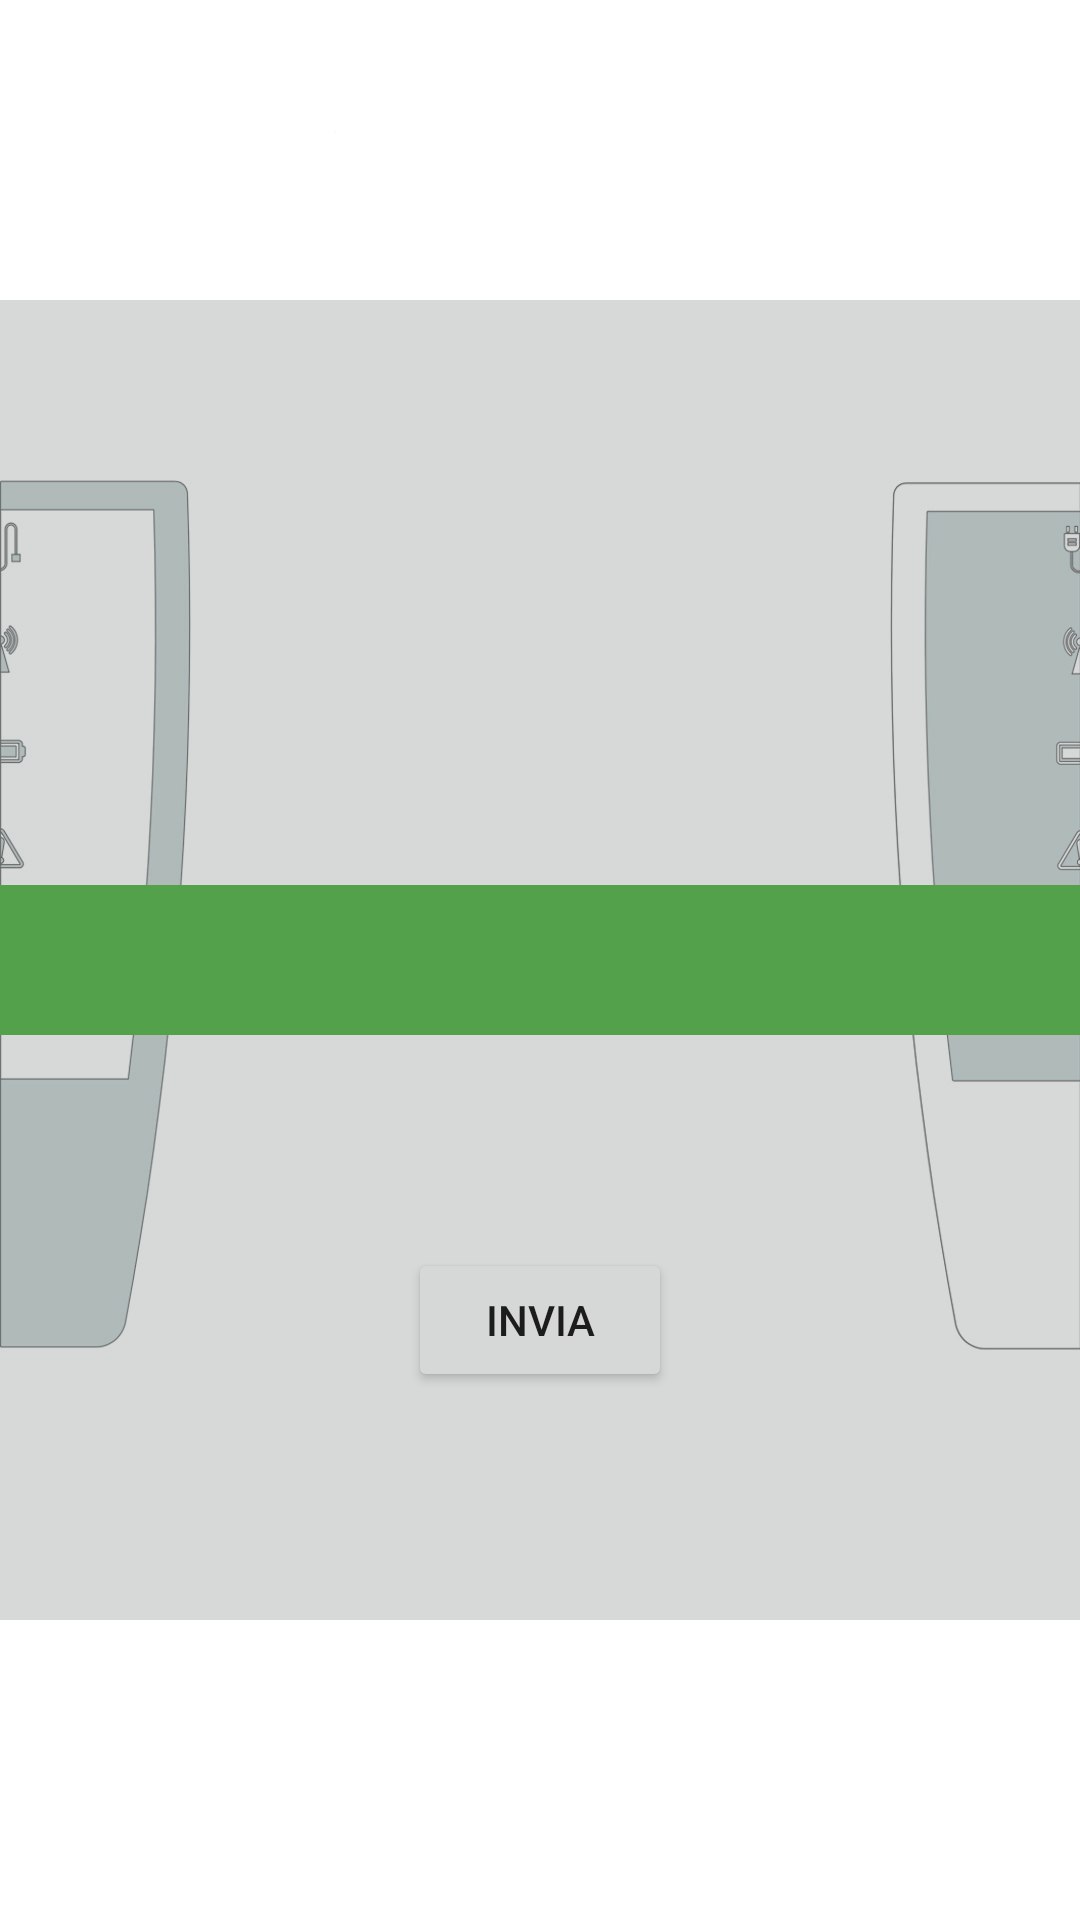

This screen was rendered from an Android layout file. Write that file and the resources it references.
<!-- AndroidManifest.xml: application theme AppTheme -->
<!-- res/layout/fragment_preset.xml -->
<RelativeLayout xmlns:android="http://schemas.android.com/apk/res/android"
    xmlns:tools="http://schemas.android.com/tools"
    android:background="@mipmap/ge_frag"
    android:layout_width="match_parent"
    android:layout_marginBottom="20dp"
    android:layout_height="match_parent">

    <FrameLayout xmlns:android="http://schemas.android.com/apk/res/android"
        xmlns:tools="http://schemas.android.com/tools"
        android:layout_width="match_parent"
        android:layout_height="match_parent"
        android:layout_marginTop="100dp"
        android:layout_marginBottom="100dp"

        android:background="#80b0b3b4"
        tools:context="com.menowattge.myled.PresetFragment">

        


        <Spinner
            android:id="@+id/spinner"
            android:layout_width="match_parent"
            android:layout_height="50dp"
            android:layout_gravity="center"
            android:background="@color/colorMenowattge"
            android:dropDownWidth="150dp"
            android:dropDownSelector="@color/colorMenowattGray"/>

        <Button
            android:id="@+id/buttonSend"
            android:layout_width="wrap_content"
            android:layout_height="wrap_content"
            android:text="Invia"
            android:layout_gravity="center"
            android:layout_marginTop="120dp"/>
    </FrameLayout>
</RelativeLayout>
<!-- resources referenced by this layout -->
<resources>
  <color name="colorMenowattGray">#b0b3b4</color>
  <color name="colorMenowattge">#53a14b</color>
  <!-- mipmap ge_frag: jpg bitmap (mipmap-xxxhdpi, 256556 bytes) -->
  <style name="AppTheme" parent="Theme.AppCompat.Light.NoActionBar">
          
  
          <item name="colorPrimary">@color/colorMenowattge</item>
          <item name="colorPrimaryDark">@color/colorMenowattge</item>
          <item name="colorAccent">@color/colorMenowattge</item>
          <item name="android:navigationBarColor">@color/colorMenowattGray</item>
      </style>
</resources>
